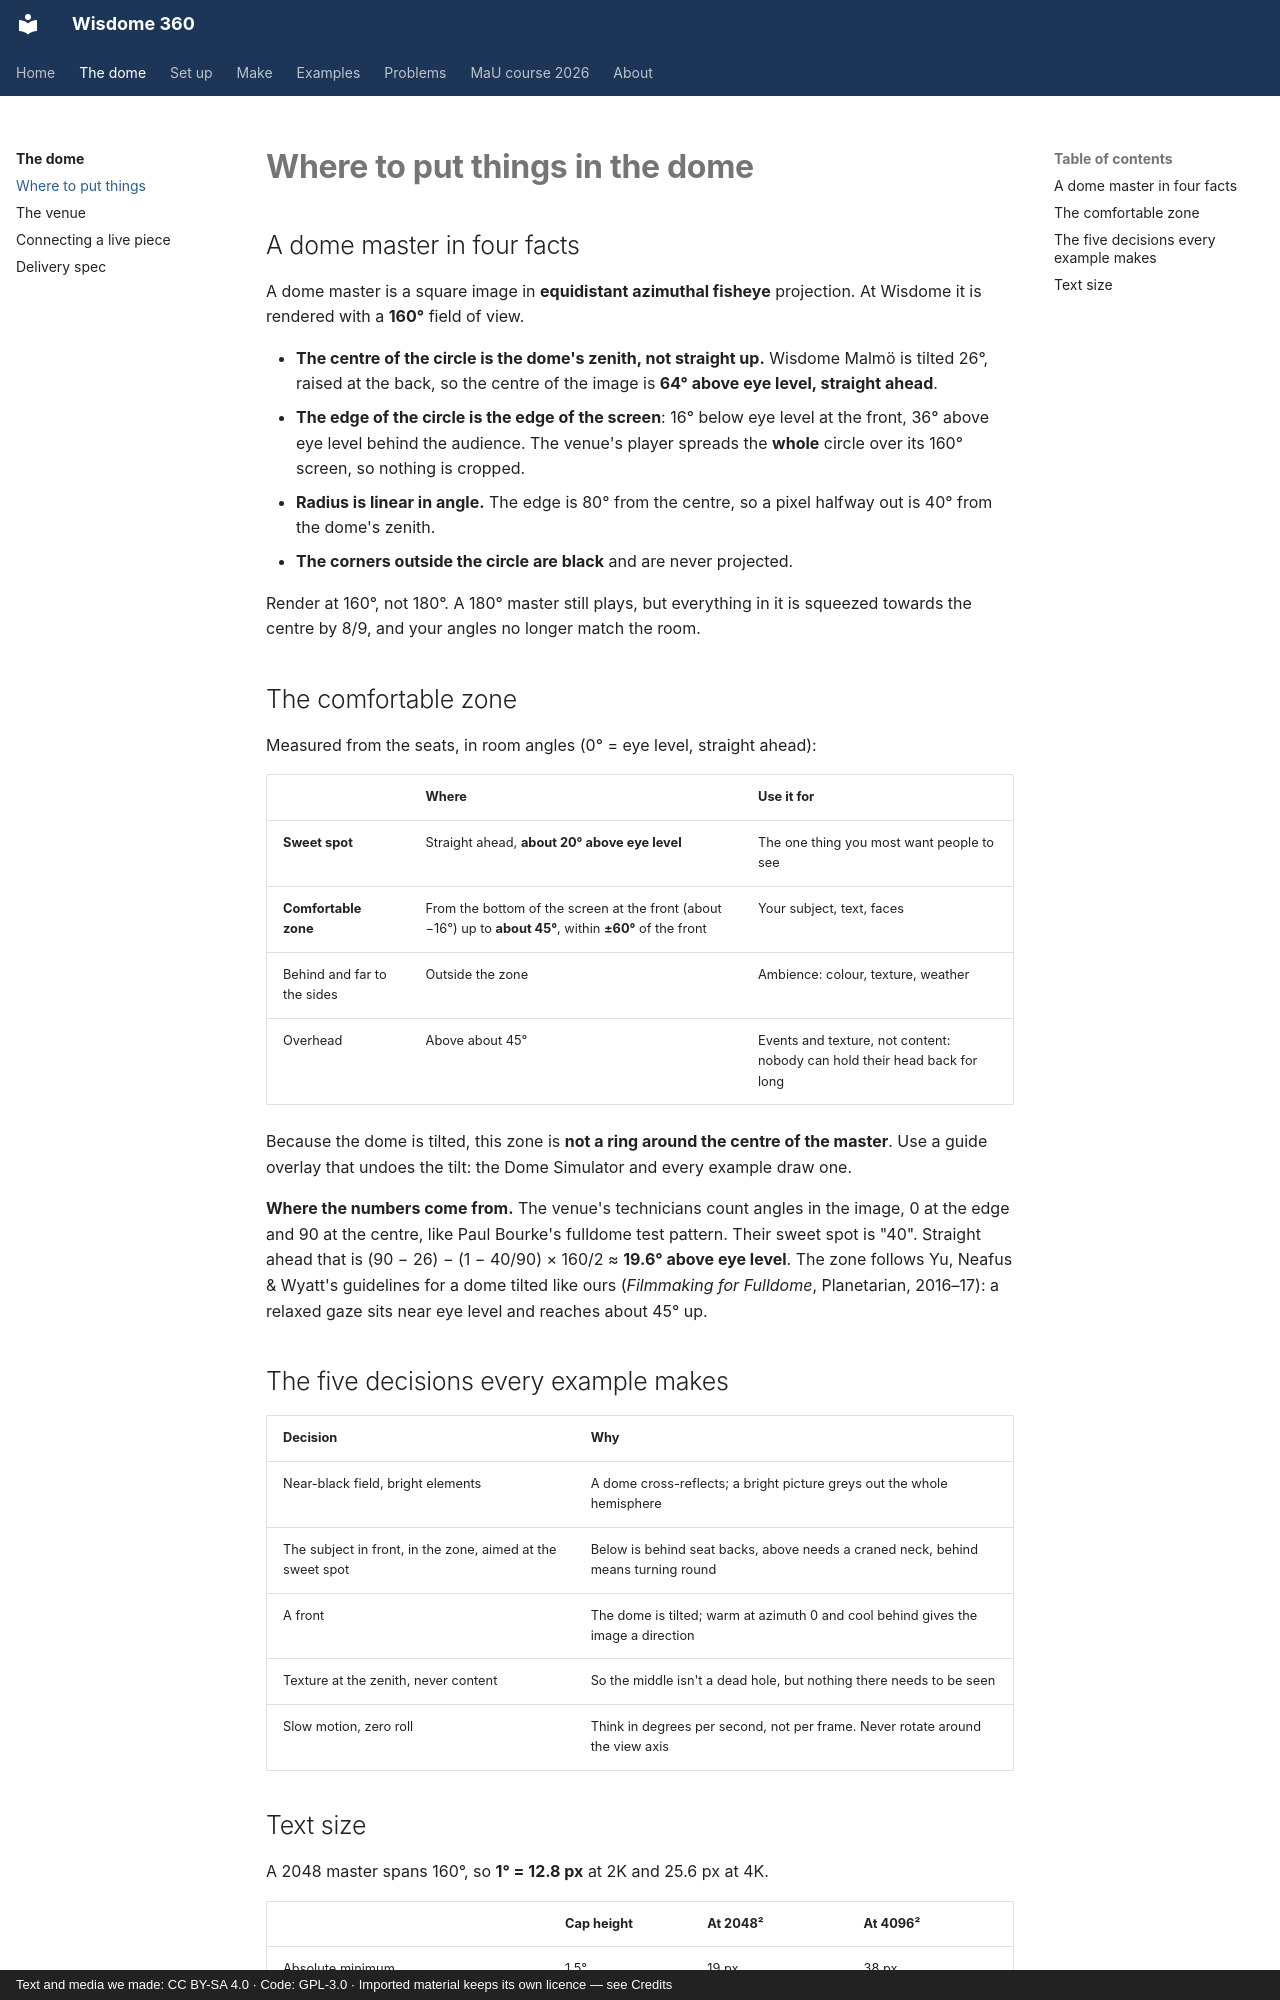

repository: dcuartielles/wisdome-360 · page: reference/comfortable-zone/index.html · generator: mkdocs · copyright: Text and media we made: CC BY-SA 4.0 · Code: GPL-3.0 · Imported material keeps its own licence — see Credits

---
title: Where to put things
---

# Where to put things in the dome

## A dome master in four facts

A dome master is a square image in **equidistant azimuthal fisheye** projection. At Wisdome it is rendered with a **160°** field of view.

- **The centre of the circle is the dome's zenith, not straight up.** Wisdome Malmö is tilted 26°, raised at the back, so the centre of the image is **64° above eye level, straight ahead**.
- **The edge of the circle is the edge of the screen**: 16° below eye level at the front, 36° above eye level behind the audience. The venue's player spreads the **whole** circle over its 160° screen, so nothing is cropped.
- **Radius is linear in angle.** The edge is 80° from the centre, so a pixel halfway out is 40° from the dome's zenith.
- **The corners outside the circle are black** and are never projected.

Render at 160°, not 180°. A 180° master still plays, but everything in it is squeezed towards the centre by 8/9, and your angles no longer match the room.

## The comfortable zone

Measured from the seats, in room angles (0° = eye level, straight ahead):

| | Where | Use it for |
|---|---|---|
| **Sweet spot** | Straight ahead, **about 20° above eye level** | The one thing you most want people to see |
| **Comfortable zone** | From the bottom of the screen at the front (about −16°) up to **about 45°**, within **±60°** of the front | Your subject, text, faces |
| Behind and far to the sides | Outside the zone | Ambience: colour, texture, weather |
| Overhead | Above about 45° | Events and texture, not content: nobody can hold their head back for long |

Because the dome is tilted, this zone is **not a ring around the centre of the master**. Use a guide overlay that undoes the tilt: the Dome Simulator and every example draw one.

**Where the numbers come from.** The venue's technicians count angles in the image, 0 at the edge and 90 at the centre, like Paul Bourke's fulldome test pattern. Their sweet spot is "40". Straight ahead that is (90 − 26) − (1 − 40/90) × 160/2 ≈ **19.6° above eye level**. The zone follows Yu, Neafus & Wyatt's guidelines for a dome tilted like ours (*Filmmaking for Fulldome*, Planetarian, 2016–17): a relaxed gaze sits near eye level and reaches about 45° up.
